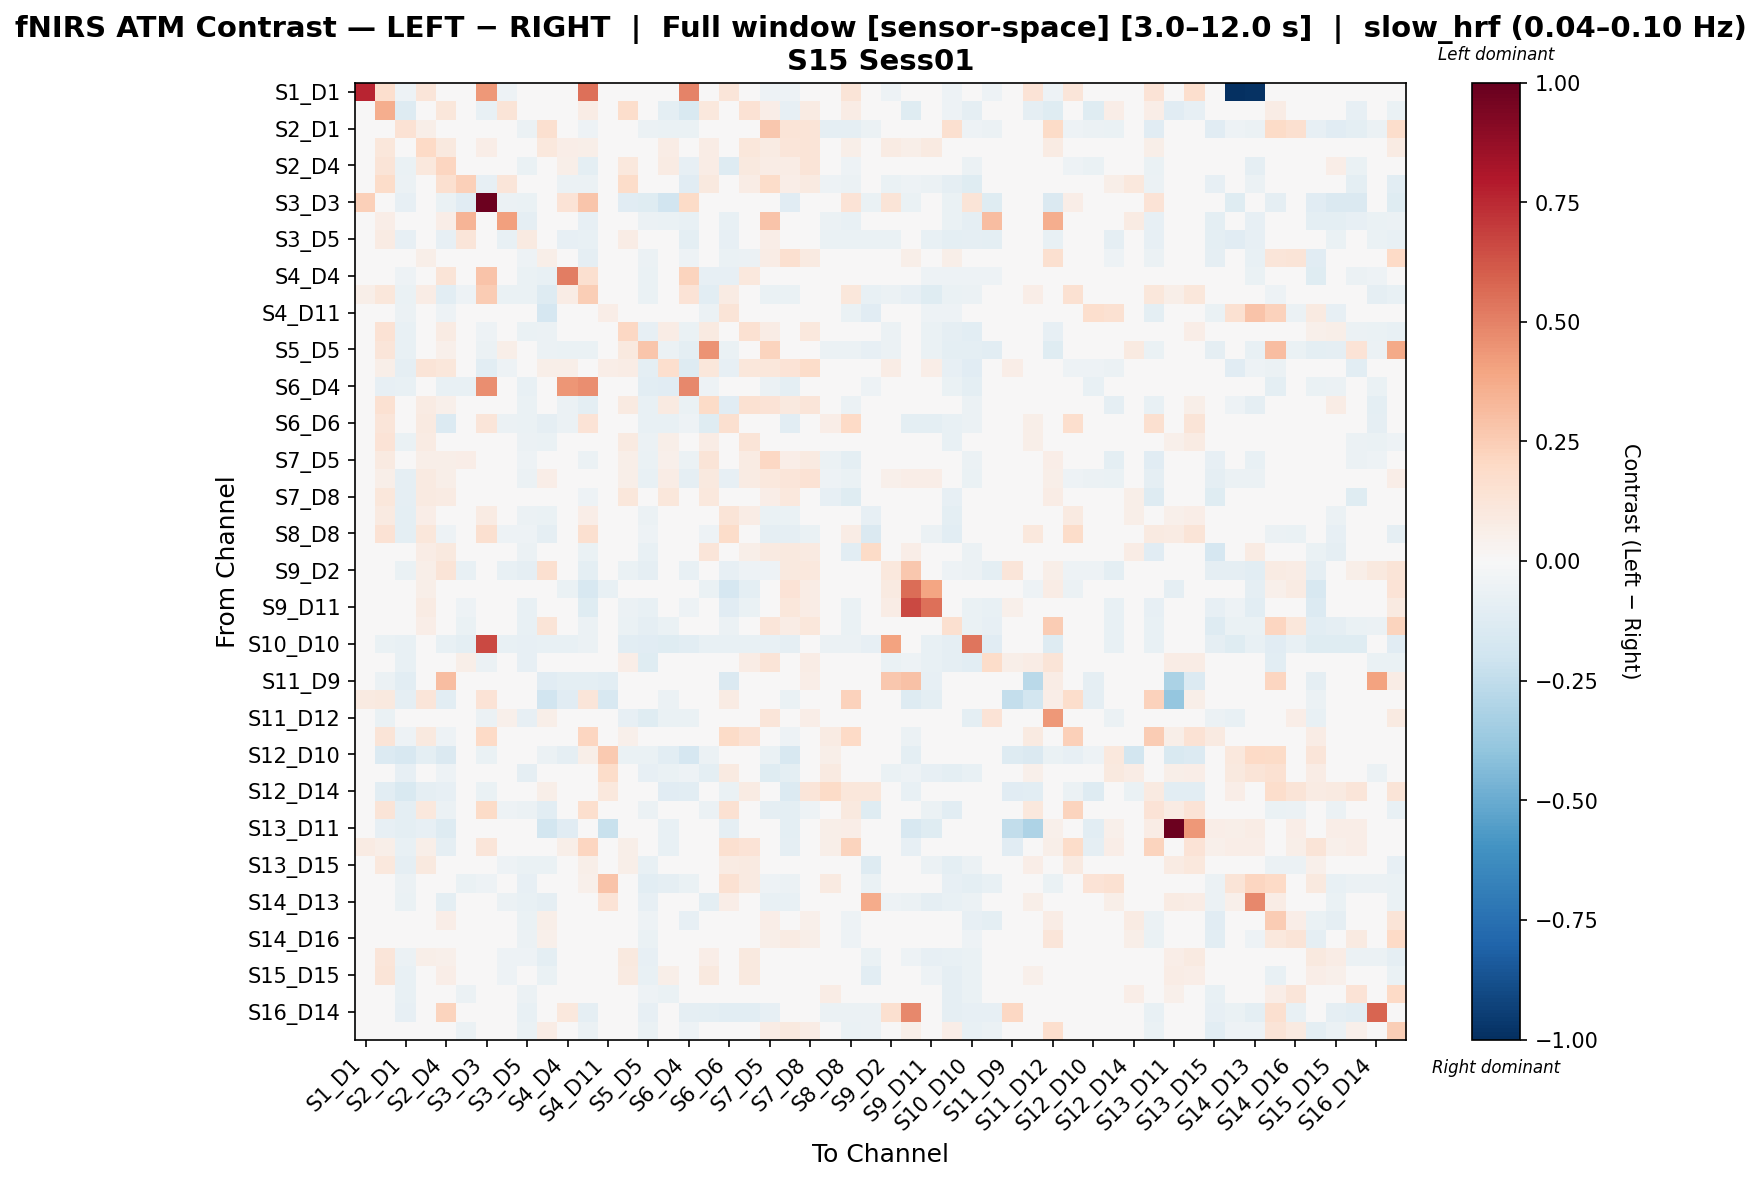

Data behind this chart, as committed beside it:
, S1_D1 hbo, S1_D3 hbo, S2_D1 hbo, S2_D2 hbo, S2_D4 hbo, S3_D1 hbo, S3_D3 hbo, S3_D4 hbo, S3_D5 hbo, S4_D2 hbo, S4_D4 hbo, S4_D6 hbo, S4_D11 hbo, S5_D3 hbo, S5_D5 hbo, S5_D7 hbo, S6_D4 hbo, S6_D5 hbo, S6_D6 hbo, S6_D8 hbo, S7_D5 hbo, S7_D7 hbo, S7_D8 hbo
S1_D1 hbo, 0.7596, 0.1683, -0.05158, 0.1237, -0.04455, -0.04924, 0.435, -0.05158, -0.04924, -0.0422, -0.03986, 0.5531, -0.01407, -0.02345, -0.04689, -0.0422, 0.4933, -0.04689, 0.1237, 0.01901, -0.05158, -0.05158, -0.04924
S1_D3 hbo, 0.01955, 0.3648, -0.132, 0.005736, 0.1136, 0.04074, -0.07302, 0.1308, 0.005064, -0.02127, -0.02032, 0.07726, 0.0, 0.1792, 0.0182, -0.09574, -0.1558, 0.1051, -0.03903, 0.1427, 0.0632, -0.08, 0.0785
S2_D1 hbo, -0.03133, -0.03373, 0.1407, 0.05784, -0.02505, -0.03605, -0.02638, -0.007251, -0.05645, 0.164, 0.007595, -0.05075, -0.03689, -0.04128, -0.05941, -0.0657, -0.0648, 0.01078, 0.04395, -0.01588, 0.2729, 0.1281, 0.1307
S2_D2 hbo, 0.001651, 0.1167, -0.01829, 0.201, 0.09982, 0.007303, 0.06452, -0.003056, -0.03387, 0.1017, 0.06621, 0.05561, 0.03056, 0.04608, -0.03387, 0.07155, -0.03591, 0.07079, 0.02782, 0.1155, 0.08, 0.1225, 0.1278
S2_D4 hbo, -0.02703, 0.1324, -0.06899, 0.1063, 0.2156, 0.04078, -0.02196, 0.01925, -0.06336, -0.03397, 0.05484, -0.09585, -0.02512, 0.104, -0.04979, 0.08306, -0.07879, 0.07672, -0.1308, 0.09592, 0.07476, 0.07444, 0.1325
S3_D1 hbo, -0.03714, 0.1797, -0.05995, 0.03073, 0.159, 0.235, -0.08307, 0.1248, -0.0003879, -0.04731, -0.06201, -0.06201, -0.0227, 0.1801, -0.03712, 0.02732, -0.1106, 0.09609, -0.04963, 0.07727, 0.1849, 0.06493, 0.08975
S3_D3 hbo, 0.2385, -0.04813, -0.07853, 0.03395, -0.06544, -0.1117, 0.9789, -0.06092, -0.06633, -0.01745, 0.1339, 0.2744, 0.0, -0.1137, -0.1215, -0.1943, 0.1945, -0.0349, 0.02087, 0.0169, -0.0349, -0.111, -0.03927
S3_D4 hbo, -0.03994, 0.06604, -0.0396, 0.003163, 0.06386, 0.3391, -0.03613, 0.4071, -0.0865, -0.03397, -0.03761, -0.07916, -0.02196, 0.02621, -0.06176, -0.06344, -0.07596, -0.02833, -0.07671, -0.03596, 0.2882, -0.04694, 0.0008128
S3_D5 hbo, -0.03951, 0.08101, -0.08364, -0.03951, -0.08556, 0.1192, -0.03454, -0.07389, 0.08912, -0.04864, -0.08156, -0.07181, -0.02287, 0.07331, 0.005206, -0.003246, -0.09723, 0.02519, -0.08348, -0.01188, 0.06627, 0.01128, 0.02601
S4_D2 hbo, -0.02863, -0.01216, -0.007554, 0.06241, -0.02218, -0.03987, -0.003818, -0.03313, -0.0528, 0.05503, -0.02161, -0.09349, -0.04888, -0.03078, -0.05926, -0.00586, -0.05027, -0.03187, -0.06375, -0.05651, 0.078, 0.1573, 0.09135
S4_D4 hbo, -0.02953, -0.01418, -0.05068, 0.01658, 0.1277, -0.04822, 0.2854, -0.04265, -0.06815, -0.07633, 0.5109, 0.1582, -0.01573, -0.03294, -0.06906, -0.01959, 0.2229, -0.08025, -0.08087, 0.1074, -0.0401, -0.003203, 0.0123
S4_D6 hbo, 0.05751, 0.117, -0.06279, 0.07063, -0.1052, -0.05191, 0.2566, -0.06576, -0.06922, -0.1327, 0.07227, 0.2433, -0.01961, -0.001283, -0.06708, -0.04252, 0.1371, -0.1017, 0.08127, 0.01515, -0.06494, -0.06494, -0.03145
S4_D11 hbo, -0.02212, -0.004423, -0.05956, 0.005832, -0.05312, -0.04423, 0.0, -0.04178, -0.03981, -0.1693, -0.04102, -0.04723, 0.06829, 0.004384, -0.03539, 0.0142, 0.001448, -0.0562, 0.1256, 0.02113, -0.02053, 0.004424, -0.006252
S5_D3 hbo, -0.04465, 0.1423, -0.07386, 0.03177, 0.0822, 0.01674, -0.05198, -0.01264, -0.0647, -0.05922, -0.03287, -0.0235, 0.01236, 0.2067, -0.08538, 0.07682, -0.06539, 0.08876, -0.007498, 0.1498, 0.07061, 0.03712, 0.1026
S5_D5 hbo, -0.04021, 0.1212, -0.07147, -0.04232, 0.05299, -0.01172, -0.05594, 0.05475, -0.015, -0.06102, -0.06935, -0.06277, -0.02116, 0.09642, 0.2782, -0.06104, -0.09602, 0.4517, -0.06782, -0.0386, 0.2233, -0.03955, -0.01157
S5_D7 hbo, -0.03409, 0.0574, -0.08758, 0.1326, 0.1161, 0.006331, -0.1081, -0.05149, -0.03847, 0.06031, 0.05506, -0.03556, 0.06812, 0.07643, -0.09793, 0.1673, -0.1292, 0.1162, -0.08304, 0.1161, 0.1122, 0.1351, 0.1856
S6_D4 hbo, 0.03844, -0.08474, -0.07186, -0.04388, -0.07746, -0.07675, 0.4677, -0.04587, -0.07395, -0.04079, 0.4386, 0.4617, 0.02757, -0.04468, -0.1047, -0.1147, 0.4787, -0.05427, -0.0371, -0.002224, -0.05707, -0.09424, 0.01367
S6_D5 hbo, -0.03887, 0.155, -0.04157, 0.07923, 0.05299, 0.02071, -0.01296, -0.03903, -0.06292, -0.04473, -0.06116, -0.09652, -0.01858, 0.08837, -0.07263, 0.09183, -0.0648, 0.1934, -0.1134, 0.155, 0.1368, 0.09421, 0.1187
S6_D6 hbo, 0.02014, 0.1225, -0.03804, 0.0925, -0.1353, -0.04174, 0.1245, -0.05564, -0.06766, -0.09014, -0.05563, 0.1359, 0.03638, 0.006734, -0.07367, -0.07558, -0.05008, -0.1187, 0.1575, 0.04845, -0.02098, -0.1038, -0.02454
S6_D8 hbo, -0.01385, 0.1389, -0.06621, 0.08067, 0.04479, 0.00121, 0.02499, -0.04255, -0.05845, -0.06948, 0.03334, -0.01927, -0.001966, 0.09359, -0.05878, 0.05639, -0.02854, 0.07565, -0.006897, 0.1327, 0.04726, 0.02491, 0.02256
S7_D5 hbo, -0.04052, 0.08665, -0.003483, 0.05989, 0.05735, 0.06489, -0.0128, 0.02529, -0.05323, -0.01319, -0.005506, -0.05981, -0.003337, 0.05658, -0.06952, 0.05425, -0.05774, 0.1276, -0.002112, 0.08428, 0.2079, 0.06826, 0.08639
S7_D7 hbo, -0.03072, 0.05826, -0.09137, 0.08891, 0.06205, 0.01958, -0.04091, -0.03261, -0.05936, 0.0643, 0.03776, -0.049, 0.02571, 0.05526, -0.07492, 0.0746, -0.08623, 0.1007, -0.08255, 0.08261, 0.1059, 0.124, 0.1459
S7_D8 hbo, -0.03506, 0.1121, -0.08965, 0.08626, 0.08092, 0.03502, -0.01227, -0.02613, -0.03323, 0.002126, 0.01665, -0.05275, -0.01319, 0.114, -0.03369, 0.1106, -0.009898, 0.1022, -0.04223, 0.02078, 0.0672, 0.1035, 0.04691
S8_D6 hbo, 0.01129, 0.08985, -0.09877, 0.06475, -0.04238, -0.04674, 0.08439, -0.04822, -0.05983, -0.06334, 0.009586, 0.06465, 0.02454, -0.004631, -0.05735, -0.03452, -0.01504, -0.0274, 0.1278, 0.07203, -0.0642, -0.06681, -0.0207
S8_D8 hbo, 0.02412, 0.1478, -0.09483, 0.1153, -0.05257, -0.04364, 0.1569, -0.05448, -0.05448, -0.09228, 0.01661, 0.1612, 0.01726, 0.01807, -0.05257, -0.03217, -0.006279, -0.05257, 0.1864, 0.02422, -0.09132, -0.09132, -0.06854
S8_D15 hbo, -0.02064, 0.04789, -0.03276, 0.07701, 0.09748, -0.0008843, -0.02324, -0.003943, -0.05632, 0.01006, 0.03678, -0.06879, -0.03826, 0.01687, -0.07431, 0.02448, -0.02842, 0.1191, -0.03206, 0.06164, 0.09351, 0.09547, 0.09006
S9_D2 hbo, -0.03743, 0.001199, -0.06642, 0.05687, 0.1256, -0.0709, 0.01036, -0.07156, -0.09177, 0.1565, 0.004494, -0.09691, 0.03023, -0.06616, -0.0898, 0.01841, -0.07165, -0.04861, -0.08509, -0.05058, -0.05058, 0.09454, 0.1054
S9_D9 hbo, -0.02677, -0.02845, -0.01747, 0.06095, -0.01131, -0.04731, -0.02175, -0.02216, -0.04397, 0.01544, -0.06342, -0.1628, -0.07393, -0.02723, -0.04229, -0.00156, -0.0452, -0.06295, -0.1657, -0.09906, 0.03446, 0.1394, 0.07514
S9_D11 hbo, -0.03333, -0.009529, -0.01741, 0.07819, -0.001555, -0.05397, -0.004444, -0.04437, -0.0751, 0.04548, -0.04844, -0.122, -0.02136, -0.0551, -0.07288, -0.007606, -0.05352, -0.04893, -0.1115, -0.06761, 0.01009, 0.1118, 0.07065
S10_D9 hbo, -0.0377, -0.03353, 0.03914, 0.06323, 0.03424, -0.06538, -0.02768, -0.004096, -0.07718, 0.129, 0.01982, -0.05814, -0.0317, -0.06453, -0.08834, -0.06989, -0.04989, 0.03359, -0.05937, -0.003523, 0.1198, 0.07782, 0.1116
S10_D10 hbo, -0.04577, -0.06656, -0.07632, -0.04863, -0.07632, -0.09571, 0.6581, -0.07346, -0.08445, -0.07632, -0.07346, -0.05953, -0.0143, -0.1089, -0.1149, -0.1205, -0.1065, -0.0706, -0.0706, -0.0706, -0.07632, -0.09294, -0.04291
S10_D12 hbo, -0.03834, 0.03803, -0.07135, 0.04755, 0.01234, 0.0575, -0.06198, 0.01032, -0.08148, -0.04373, -0.02142, -0.01909, 0.0324, 0.06591, -0.1192, -0.003283, -0.03692, 0.01047, -0.00587, 0.07397, 0.1252, -0.005909, 0.07082
S11_D9 hbo, -0.004925, -0.06119, -0.1034, -0.04154, 0.3064, -0.004925, -0.04925, -0.004925, 0.0, -0.1113, -0.09955, -0.09842, -0.1064, 0.02746, 0.0, -0.03662, -0.03753, -0.01416, -0.1481, -0.04276, -0.004925, -0.04454, 0.06478
S11_D11 hbo, 0.09321, 0.1, -0.08975, 0.1236, -0.1052, 0.0, 0.1384, 0.0, 0.0, -0.1887, -0.1105, 0.1179, -0.1573, 0.03765, 0.0, -0.05799, -0.03418, 0.04393, 0.08333, 0.005099, 0.006276, -0.06465, 0.03765
S11_D12 hbo, -0.03826, -0.07016, -0.02665, 0.02795, -0.02192, 0.01494, -0.06142, 0.05265, -0.08008, 0.06147, 0.01678, -0.04244, 0.03128, -0.08458, -0.1224, -0.06833, -0.06759, -0.04504, -0.03046, -0.00755, 0.1204, 0.03136, 0.06293
S11_D13 hbo, 0.03869, 0.131, -0.05216, 0.09798, -0.0539, -0.03825, 0.1958, -0.03825, -0.03825, -0.01729, 0.02781, 0.218, 0.04551, 0.05246, -0.03651, -0.04521, -0.001846, -0.03651, 0.1885, 0.1443, -0.03478, -0.0539, -0.01146
S12_D10 hbo, 0.0, -0.1344, -0.1575, -0.09872, -0.1452, -0.008929, -0.06346, -0.02679, -0.04465, -0.05804, -0.08696, 0.06007, 0.2606, -0.06697, -0.06697, -0.1088, -0.1709, -0.05804, 0.03294, 0.04221, -0.06697, -0.1593, 0.0
S12_D12 hbo, -0.03622, -0.01378, -0.08584, -0.04261, -0.05181, -0.03418, -0.008521, -0.02252, -0.08797, -0.03049, -0.03981, 0.02202, 0.1839, 0.01486, -0.08399, -0.06648, -0.05128, -0.09881, 0.09125, 0.03032, -0.1226, -0.09662, 0.03455
S12_D14 hbo, 0.0, -0.1085, -0.1532, -0.08798, -0.0843, 0.009702, -0.06705, 0.03959, -0.04323, 0.05606, 0.01443, 0.04963, 0.1018, 0.004222, -0.0465, -0.1141, -0.1028, -0.01426, -0.06732, 0.07952, -0.03248, -0.1351, 0.1175
S13_D6 hbo, 0.02901, 0.1264, -0.1009, 0.1042, -0.06087, -0.04199, 0.1883, -0.05125, -0.06052, -0.1081, 0.007324, 0.1659, 0.01335, 0.00617, -0.06087, -0.04177, -0.01712, -0.06087, 0.1545, 0.03052, -0.09364, -0.09596, -0.05348
S13_D11 hbo, 0.0, -0.08451, -0.0939, -0.07982, -0.1299, 0.0, -0.04695, 0.0, 0.0, -0.1817, -0.1154, -0.04756, -0.2197, 0.04687, 0.0, -0.07512, -0.03907, 0.02294, -0.09154, 0.02324, 0.0, -0.0939, 0.02884
S13_D13 hbo, 0.08308, 0.05499, -0.07615, 0.05962, -0.09276, 0.0, 0.1198, 0.0, 0.0, 0.01994, 0.0565, 0.2127, 0.04985, 0.05982, 0.0, -0.07421, -0.02374, 0.0432, 0.1606, 0.1374, 0.00997, -0.09276, 0.02659
S13_D15 hbo, 0.0144, 0.1034, -0.08706, 0.09386, 0.01354, -0.01463, 0.04359, -0.05462, -0.0657, -0.06771, 0.02351, 0.05744, 0.03668, 0.06249, -0.07097, 0.01671, -0.02763, 0.01354, 0.07829, 0.09151, -0.01205, -0.03892, 0.01961
S14_D12 hbo, -0.0343, -0.03281, -0.05551, -0.02401, -0.02704, -0.0627, -0.05285, -0.03051, -0.0797, -0.04458, -0.004608, 0.0518, 0.2821, -0.03652, -0.1061, -0.08898, -0.06299, -0.04845, 0.1554, 0.0874, -0.05178, -0.0598, -0.003044
S14_D13 hbo, -0.02842, -0.0197, -0.06563, -0.0328, -0.09627, -0.04592, -0.002186, -0.05906, -0.07219, -0.09077, -0.02801, 0.01171, 0.1386, -0.006158, -0.07985, -0.04922, -0.02476, -0.09955, 0.07003, 0.0077, -0.07767, -0.07438, -0.01818
S14_D14 hbo, -0.03382, 0.00844, -0.004272, 0.01589, 0.0641, -0.04681, -0.03766, 0.0182, -0.06965, 0.05561, -0.01466, -0.04591, 0.04949, 0.01084, -0.0546, -0.01094, -0.0786, 0.03131, -0.02667, 0.000694, 0.06819, 0.02998, 0.05467
S14_D16 hbo, -0.02844, -0.01398, -0.01517, 0.01648, -0.03213, -0.0399, -0.01174, -0.03339, -0.05612, 0.05343, 0.004202, -0.04342, 0.0001214, -0.01944, -0.06575, -0.04305, -0.043, -0.01206, -0.01601, -0.02854, 0.06217, 0.07917, 0.06111
S15_D13 hbo, -0.02482, 0.124, -0.05758, 0.05771, 0.05425, 0.006276, -0.03088, -0.05086, -0.05226, -0.09893, -0.03829, -0.01427, 0.04898, 0.09524, -0.08174, 0.04949, -0.03877, 0.06302, 0.02345, 0.0969, 0.04239, 0.01658, 0.03929
S15_D15 hbo, -0.02487, 0.126, -0.07715, 0.04744, 0.06391, 0.002095, -0.03291, -0.05058, -0.04958, -0.06793, 0.01368, 0.006619, 0.0323, 0.0923, -0.07613, 0.05978, -0.03186, 0.0989, 0.02545, 0.09739, 0.04613, 0.02721, 0.04151
S15_D16 hbo, -0.03039, -0.03655, -0.07164, -0.01445, -0.04321, -0.0599, -0.04494, -0.04112, -0.0599, -0.006699, 0.0004992, 0.006057, 0.04814, -0.03138, -0.05454, -0.06974, -0.04366, 0.02866, 0.02345, 0.006492, -0.01838, 0.0007606, -0.01743
S16_D14 hbo, -0.04466, -0.01895, -0.08035, 0.04702, 0.2206, -0.04419, 0.00633, -0.04009, -0.07371, -0.007101, 0.1082, -0.0913, 0.04668, -0.04107, -0.08543, 0.0121, -0.08811, -0.1001, -0.106, -0.103, -0.08009, 0.02247, 0.03105
S16_D16 hbo, -0.03065, -0.03188, -0.01101, 0.04452, 0.003991, -0.05725, -0.04303, -0.03855, -0.06325, 0.07729, 0.02232, -0.0603, 0.006129, -0.04885, -0.06474, -0.03849, -0.05254, 0.02921, -0.0334, -0.04352, 0.07386, 0.09609, 0.07571
